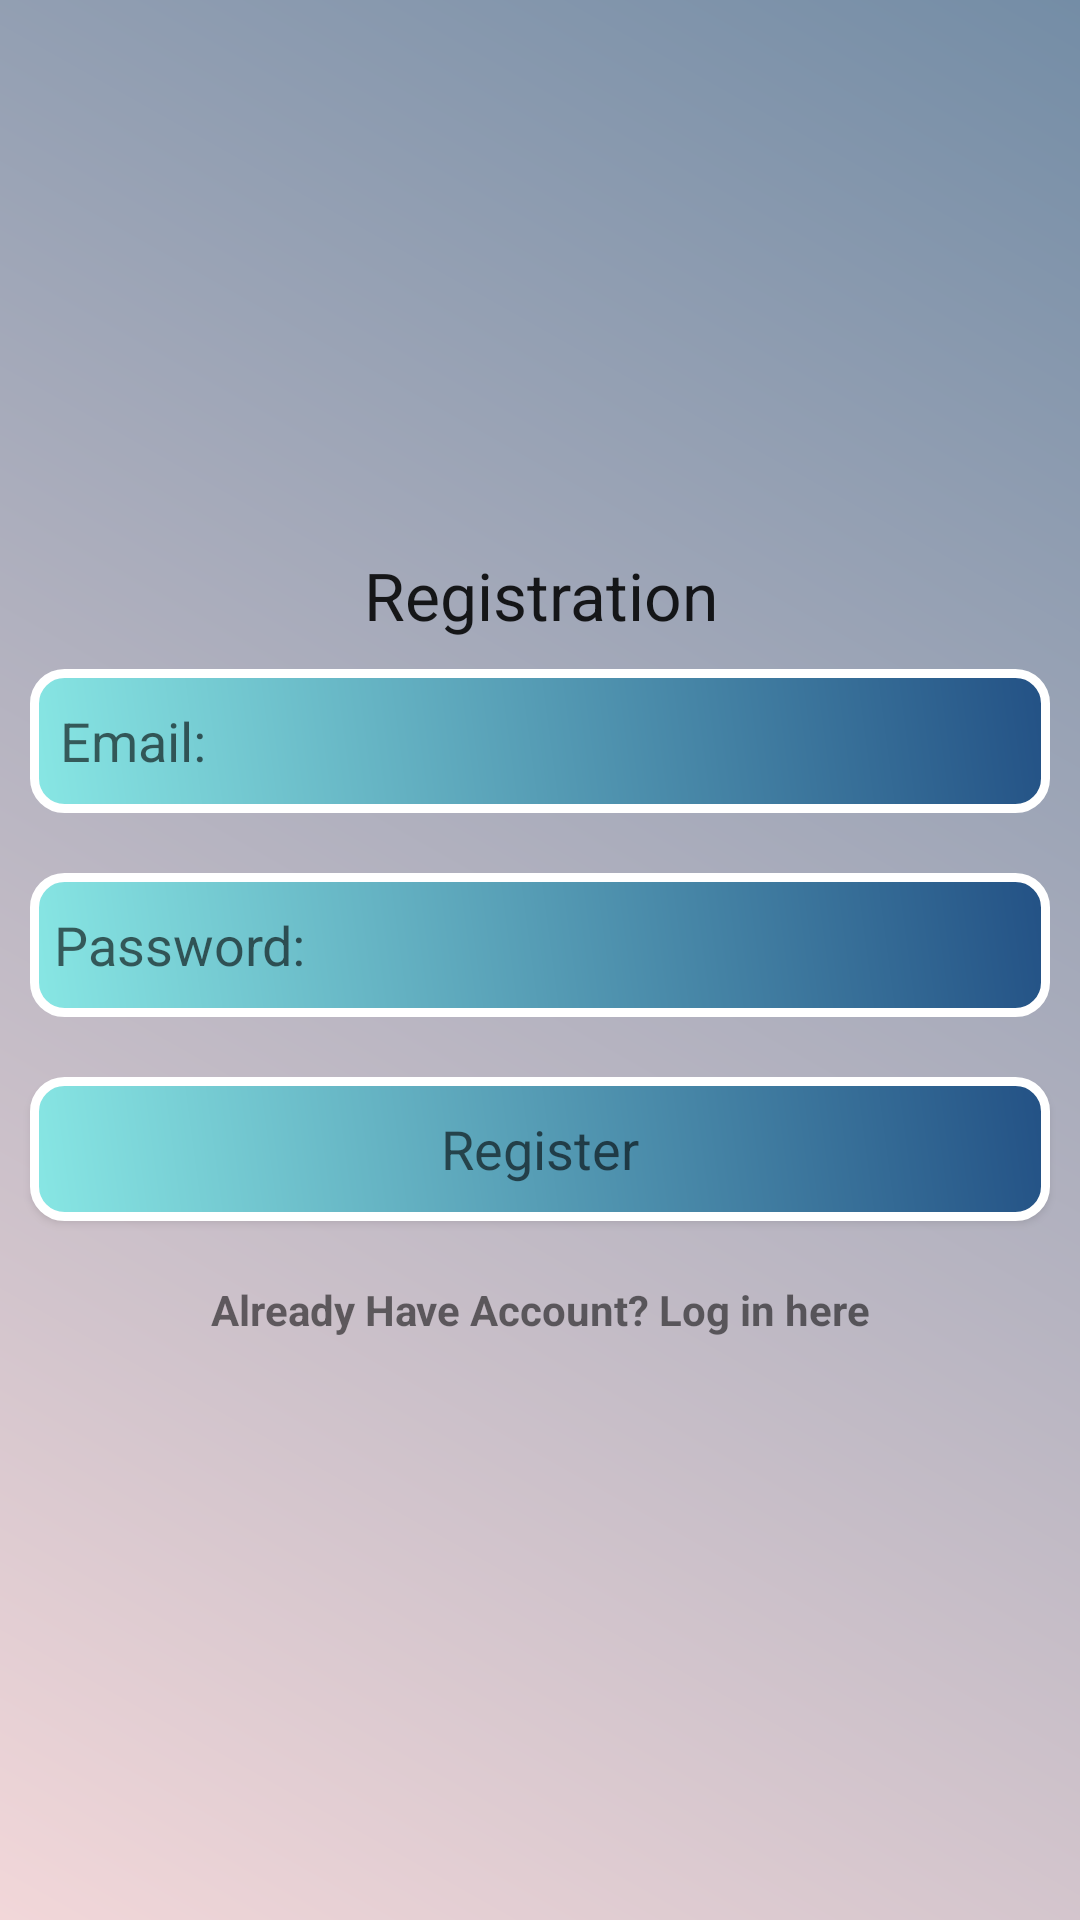

Produce the Android XML layout that renders to this screen, including the resource entries it uses.
<!-- AndroidManifest.xml: application theme Theme.OfficeTaskManagementApp -->
<!-- res/layout/activity_registration.xml -->
<?xml version="1.0" encoding="utf-8"?>
<LinearLayout xmlns:android="http://schemas.android.com/apk/res/android"
    xmlns:app="http://schemas.android.com/apk/res-auto"
    xmlns:tools="http://schemas.android.com/tools"
    android:layout_width="match_parent"
    android:layout_height="match_parent"
    android:orientation="vertical"
    android:gravity="center"
    android:background="@drawable/backdesign"
    tools:context=".RegistrationActivity">
    <ScrollView
        android:layout_width="match_parent"
        android:layout_height="wrap_content">
        <LinearLayout
            android:layout_width="match_parent"
            android:layout_height="wrap_content"
            android:orientation="vertical">
            <TextView
                android:layout_width="match_parent"
                android:layout_height="wrap_content"
                android:text="Registration"
                android:textAppearance="?android:textAppearanceLarge"
                android:gravity="center"/>

            <EditText

                android:background="@drawable/edtdesign"
                android:id="@+id/email_reg"
                android:layout_width="match_parent"
                android:layout_height="wrap_content"
                android:layout_margin="10dp"
                android:hint="Email:"
                android:minHeight="48dp"
                android:padding="10dp"
                />

            <EditText
                android:background="@drawable/edtdesign"
                android:padding="8dp"
                android:layout_width="match_parent"
                android:layout_height="wrap_content"
                android:layout_margin="10dp"
                android:hint="Password:"
                android:minHeight="48dp"
                android:inputType="textPassword"
                android:id="@+id/password_reg"/>

            <androidx.appcompat.widget.AppCompatButton
                android:id="@+id/reg_btn"
                android:layout_width="match_parent"
                android:layout_height="wrap_content"
                android:layout_margin="10dp"
                android:background="@drawable/edtdesign"
                android:text="Register"
                android:textAppearance="?android:textAppearanceMedium">
            </androidx.appcompat.widget.AppCompatButton>

            <TextView
                android:layout_width="match_parent"
                android:layout_height="wrap_content"
                android:text="Already Have Account? Log in here"
                android:gravity="center"
                android:padding="10dp"
                android:textAppearance="?android:textAppearanceSmall"
                android:id="@+id/login_txt"
                android:textStyle="bold"/>

        </LinearLayout>

    </ScrollView>

</LinearLayout>
<!-- resources referenced by this layout -->
<resources>
  <!-- drawable backdesign (drawable) -->
  <?xml version="1.0" encoding="utf-8"?>
  <shape xmlns:android="http://schemas.android.com/apk/res/android">
      <gradient android:angle="45"
          android:startColor="#F2D7D9"
          android:endColor="#748DA6"/>
  
  </shape>
  <!-- drawable edtdesign (drawable) -->
  <?xml version="1.0" encoding="utf-8"?>
  <shape xmlns:android="http://schemas.android.com/apk/res/android">
      <gradient
          android:angle="45"
          android:endColor="#235185"
          android:startColor="#88E7E4"/>
      <corners
          android:bottomRightRadius="10dp"
          android:bottomLeftRadius="10dp"
          android:topLeftRadius="10dp"
          android:topRightRadius="10dp"/>
      <stroke android:width="3dp"
          android:color="@android:color/white"/>
  </shape>
  <style name="Theme.OfficeTaskManagementApp" parent="Theme.MaterialComponents.DayNight.NoActionBar">
          
          <item name="colorPrimary">@color/purple_500</item>
          <item name="colorPrimaryVariant">@color/purple_700</item>
          <item name="colorOnPrimary">@color/white</item>
          
          <item name="colorSecondary">@color/teal_200</item>
          <item name="colorSecondaryVariant">@color/teal_700</item>
          <item name="colorOnSecondary">@color/black</item>
          
          <item name="android:statusBarColor" tools:targetApi="l">?attr/colorPrimaryVariant</item>
          
      </style>
  <!-- not gathered from this repository: default colours our renderer supplied (Android Studio template values) -->
  <color name="purple_500">#FF6200EE</color>
  <color name="purple_700">#FF3700B3</color>
  <color name="teal_200">#FF03DAC5</color>
  <color name="teal_700">#FF018786</color>
  <color name="black">#FF000000</color>
  <color name="white">#FFFFFFFF</color>
</resources>
